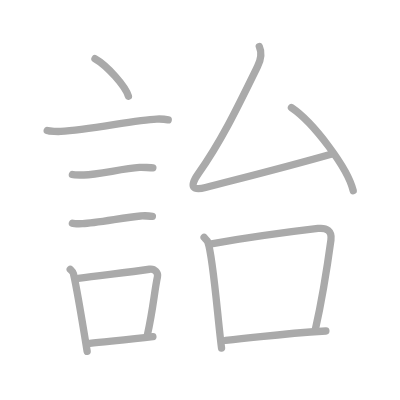
t = 0.00 s
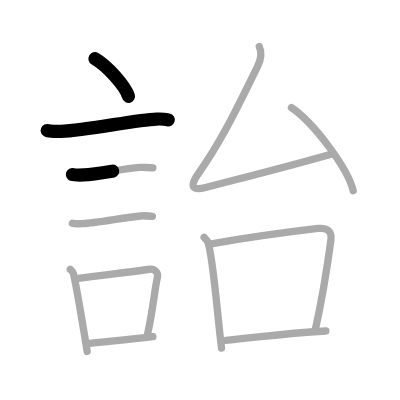
t = 2.50 s
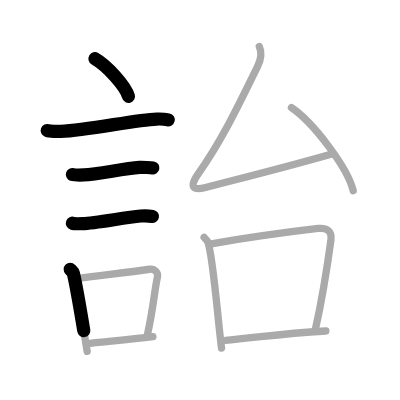
t = 4.75 s
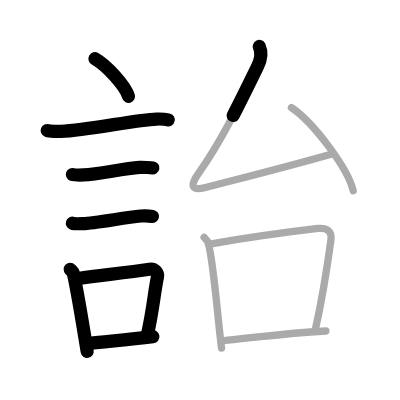
t = 7.25 s
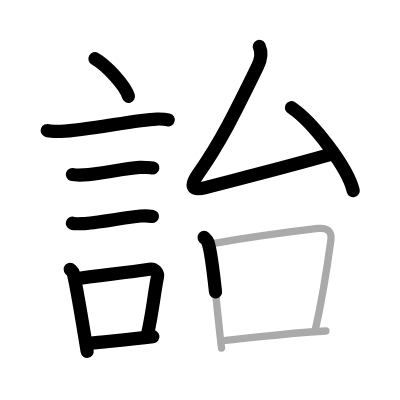
t = 9.50 s
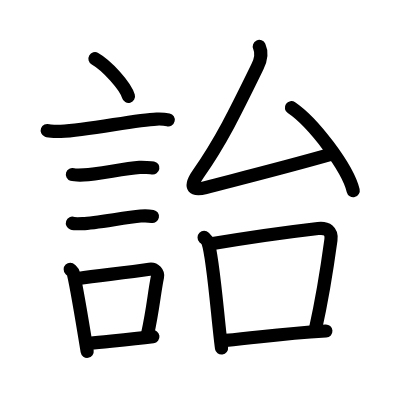
t = 12.00 s

The animated SVG that drew these frames (rendered in a browser with its animation timeline set to each time). Animation: 12 SMIL elements (animate=12); one cycle of 12.00 s.

<?xml version="1.0" standalone="no"?>
<!DOCTYPE svg PUBLIC "-//W3C//DTD SVG 1.1//EN"   "http://www.w3.org/Graphics/SVG/1.1/DTD/svg11.dtd">
<svg width="400px" height="400px"  version="1.1" xmlns="http://www.w3.org/2000/svg">
  <defs>
    <marker id="Triangle" viewBox="0 0 10 10" refX="0" refY="5" markerUnits="strokeWidth" markerWidth="3" style="stroke-opacity:0%;fill:#aaaaaa;" markerHeight="2" orient="auto">
      <path d="M 0 0 L 10 5 L 0 10 z" />
    </marker>
    
    <marker id="Arrow" viewBox="0 0 10 10" refX="5" refY="5" markerUnits="strokeWidth" markerWidth="1.8" style="stroke-opacity:0%;fill:#770000;" markerHeight="2" orient="auto">
      <path d="M 0 4 L 6 4 L 4 1 L 10 5 L 4 9 L 6 6 L 0 6 z" />
        <circle cx="5" cy="5" r="5" />
      </marker>
    
    <marker id="TriangleRed" viewBox="0 0 10 10" refX="0" refY="5" markerUnits="strokeWidth" markerWidth="3" style="stroke-opacity:0%;fill:#CC0000;" markerHeight="2" orient="auto">
      <path d="M 0 0 L 10 5 L 0 10 z" />
    </marker>
    
    <marker id="ArrowRed" viewBox="0 0 10 10" refX="5" refY="5" markerUnits="strokeWidth" markerWidth="1.8" style="stroke-opacity:0%;fill:#CC0000;" markerHeight="2" orient="auto">
      <path d="M 0 4 L 6 4 L 4 1 L 10 5 L 4 9 L 6 6 L 0 6 z" />
        <circle cx="5" cy="5" r="5" />
      </marker>
    
  </defs>
  
  <path style="fill:#ffffff; fill-opacity:100%; fill-rule:evenodd; stroke-width:0;" d="M 0 0 L 400px 0 L 400px 400px L 0 400px L 0 0" />

  <g transform="scale(3.6697247706422 3.6697247706422)">
<path style="fill:none; fill-opacity:0%; fill-rule:evenodd; stroke:#aaaaaa; stroke-opacity:100%; stroke-width: 1.5pt; stroke-linejoin:round; stroke-linecap:round;" d="M25.88 16c3.22 1.81 8.32 7.44 9.12 10.25"></path>
<path style="fill:none; fill-opacity:0%; fill-rule:evenodd; stroke:#aaaaaa; stroke-opacity:100%; stroke-width: 1.5pt; stroke-linejoin:round; stroke-linecap:round;" d="M12.87 35.58c0.63 0.23 3.04 0.27 3.67 0.23c7.8-0.42 20.47-3.17 26.14-3.37c1.05-0.04 2.64 0.11 3.16 0.23"></path>
<path style="fill:none; fill-opacity:0%; fill-rule:evenodd; stroke:#aaaaaa; stroke-opacity:100%; stroke-width: 1.5pt; stroke-linejoin:round; stroke-linecap:round;" d="M19.73 47.56c0.38 0.12 2.71 0.13 3.1 0.12c3.97-0.14 10.42-1.68 15.21-2.05c0.63-0.05 3.29 0.06 3.61 0.12"></path>
<path style="fill:none; fill-opacity:0%; fill-rule:evenodd; stroke:#aaaaaa; stroke-opacity:100%; stroke-width: 1.5pt; stroke-linejoin:round; stroke-linecap:round;" d="M19.73 60.83c0.34 0.12 2.42 0.13 2.77 0.12c3.55-0.13 11.5-1.7 15.81-2.09c0.56-0.05 2.94 0.06 3.22 0.11"></path>
<path style="fill:none; fill-opacity:0%; fill-rule:evenodd; stroke:#aaaaaa; stroke-opacity:100%; stroke-width: 1.5pt; stroke-linejoin:round; stroke-linecap:round;" d="M19.14 73.4c0.35 0.36 0.75 0.65 0.86 1.13c0.99 4.21 2.75 15.04 3.75 21.21"></path>
<path style="fill:none; fill-opacity:0%; fill-rule:evenodd; stroke:#aaaaaa; stroke-opacity:100%; stroke-width: 1.5pt; stroke-linejoin:round; stroke-linecap:round;" d="M21.31 75.87c6.44-0.89 13.48-1.6 19.42-2.5c1.49-0.22 2.39 1.04 2.18 2.06c-0.89 4.25-1.16 8.72-2.74 15.78"></path>
<path style="fill:none; fill-opacity:0%; fill-rule:evenodd; stroke:#aaaaaa; stroke-opacity:100%; stroke-width: 1.5pt; stroke-linejoin:round; stroke-linecap:round;" d="M24.47 93.55c4.8-0.54 10.6-0.97 17.19-1.81"></path>
<path style="fill:none; fill-opacity:0%; fill-rule:evenodd; stroke:#aaaaaa; stroke-opacity:100%; stroke-width: 1.5pt; stroke-linejoin:round; stroke-linecap:round;" d="M70.66 12.67c0.84 1.85 0.41 3.65-0.5 5.51c-5.9 12.07-9.9 20.32-16.16 29.23c-2.66 3.78-1.24 4.54 2.01 3.69c9-2.35 20.25-5.1 34.67-9.2"></path>
<path style="fill:none; fill-opacity:0%; fill-rule:evenodd; stroke:#aaaaaa; stroke-opacity:100%; stroke-width: 1.5pt; stroke-linejoin:round; stroke-linecap:round;" d="M79.42 29.33c5.94 3.99 15.35 16.42 16.83 22.63"></path>
<path style="fill:none; fill-opacity:0%; fill-rule:evenodd; stroke:#aaaaaa; stroke-opacity:100%; stroke-width: 1.5pt; stroke-linejoin:round; stroke-linecap:round;" d="M55.62 64.71c0.42 0.42 0.85 0.76 1.04 1.28c1.46 4.11 2.71 21.46 3.71 28.85"></path>
<path style="fill:none; fill-opacity:0%; fill-rule:evenodd; stroke:#aaaaaa; stroke-opacity:100%; stroke-width: 1.5pt; stroke-linejoin:round; stroke-linecap:round;" d="M57.59 66.43c12.91-2.18 22.03-3.35 29.08-4.17c2.41-0.28 3.83 0.74 3.51 3.11c-0.95 6.97-2.65 17.31-4.27 24.53"></path>
<path style="fill:none; fill-opacity:0%; fill-rule:evenodd; stroke:#aaaaaa; stroke-opacity:100%; stroke-width: 1.5pt; stroke-linejoin:round; stroke-linecap:round;" d="M61.49 92.74C72.25 91.75 75.75 91 88.8 90.2"></path>

<path style="fill:none; fill-opacity:0%; fill-rule:evenodd; stroke:#000000; stroke-opacity:100%; stroke-width: 2.7pt; stroke-linejoin:round; stroke-linecap:round;" d="M25.88 16c3.22 1.81 8.32 7.44 9.12 10.25" pathLength="100" stroke-dashoffset="100" stroke-dasharray="100 105"><animate id="dashAnim1" attributeName="stroke-dashoffset" from="100" to="0" dur="1s" calcMode="linear" fill="freeze"/></path>
<path style="fill:none; fill-opacity:0%; fill-rule:evenodd; stroke:#000000; stroke-opacity:100%; stroke-width: 2.7pt; stroke-linejoin:round; stroke-linecap:round;" d="M12.87 35.58c0.63 0.23 3.04 0.27 3.67 0.23c7.8-0.42 20.47-3.17 26.14-3.37c1.05-0.04 2.64 0.11 3.16 0.23" pathLength="100" stroke-dashoffset="100" stroke-dasharray="100 105"><animate id="dashAnim2" attributeName="stroke-dashoffset" from="100" to="0" dur="1s" calcMode="linear" begin="dashAnim1.end" fill="freeze"/></path>
<path style="fill:none; fill-opacity:0%; fill-rule:evenodd; stroke:#000000; stroke-opacity:100%; stroke-width: 2.7pt; stroke-linejoin:round; stroke-linecap:round;" d="M19.73 47.56c0.38 0.12 2.71 0.13 3.1 0.12c3.97-0.14 10.42-1.68 15.21-2.05c0.63-0.05 3.29 0.06 3.61 0.12" pathLength="100" stroke-dashoffset="100" stroke-dasharray="100 105"><animate id="dashAnim3" attributeName="stroke-dashoffset" from="100" to="0" dur="1s" calcMode="linear" begin="dashAnim2.end" fill="freeze"/></path>
<path style="fill:none; fill-opacity:0%; fill-rule:evenodd; stroke:#000000; stroke-opacity:100%; stroke-width: 2.7pt; stroke-linejoin:round; stroke-linecap:round;" d="M19.73 60.83c0.34 0.12 2.42 0.13 2.77 0.12c3.55-0.13 11.5-1.7 15.81-2.09c0.56-0.05 2.94 0.06 3.22 0.11" pathLength="100" stroke-dashoffset="100" stroke-dasharray="100 105"><animate id="dashAnim4" attributeName="stroke-dashoffset" from="100" to="0" dur="1s" calcMode="linear" begin="dashAnim3.end" fill="freeze"/></path>
<path style="fill:none; fill-opacity:0%; fill-rule:evenodd; stroke:#000000; stroke-opacity:100%; stroke-width: 2.7pt; stroke-linejoin:round; stroke-linecap:round;" d="M19.14 73.4c0.35 0.36 0.75 0.65 0.86 1.13c0.99 4.21 2.75 15.04 3.75 21.21" pathLength="100" stroke-dashoffset="100" stroke-dasharray="100 105"><animate id="dashAnim5" attributeName="stroke-dashoffset" from="100" to="0" dur="1s" calcMode="linear" begin="dashAnim4.end" fill="freeze"/></path>
<path style="fill:none; fill-opacity:0%; fill-rule:evenodd; stroke:#000000; stroke-opacity:100%; stroke-width: 2.7pt; stroke-linejoin:round; stroke-linecap:round;" d="M21.31 75.87c6.44-0.89 13.48-1.6 19.42-2.5c1.49-0.22 2.39 1.04 2.18 2.06c-0.89 4.25-1.16 8.72-2.74 15.78" pathLength="100" stroke-dashoffset="100" stroke-dasharray="100 105"><animate id="dashAnim6" attributeName="stroke-dashoffset" from="100" to="0" dur="1s" calcMode="linear" begin="dashAnim5.end" fill="freeze"/></path>
<path style="fill:none; fill-opacity:0%; fill-rule:evenodd; stroke:#000000; stroke-opacity:100%; stroke-width: 2.7pt; stroke-linejoin:round; stroke-linecap:round;" d="M24.47 93.55c4.8-0.54 10.6-0.97 17.19-1.81" pathLength="100" stroke-dashoffset="100" stroke-dasharray="100 105"><animate id="dashAnim7" attributeName="stroke-dashoffset" from="100" to="0" dur="1s" calcMode="linear" begin="dashAnim6.end" fill="freeze"/></path>
<path style="fill:none; fill-opacity:0%; fill-rule:evenodd; stroke:#000000; stroke-opacity:100%; stroke-width: 2.7pt; stroke-linejoin:round; stroke-linecap:round;" d="M70.66 12.67c0.84 1.85 0.41 3.65-0.5 5.51c-5.9 12.07-9.9 20.32-16.16 29.23c-2.66 3.78-1.24 4.54 2.01 3.69c9-2.35 20.25-5.1 34.67-9.2" pathLength="100" stroke-dashoffset="100" stroke-dasharray="100 105"><animate id="dashAnim8" attributeName="stroke-dashoffset" from="100" to="0" dur="1s" calcMode="linear" begin="dashAnim7.end" fill="freeze"/></path>
<path style="fill:none; fill-opacity:0%; fill-rule:evenodd; stroke:#000000; stroke-opacity:100%; stroke-width: 2.7pt; stroke-linejoin:round; stroke-linecap:round;" d="M79.42 29.33c5.94 3.99 15.35 16.42 16.83 22.63" pathLength="100" stroke-dashoffset="100" stroke-dasharray="100 105"><animate id="dashAnim9" attributeName="stroke-dashoffset" from="100" to="0" dur="1s" calcMode="linear" begin="dashAnim8.end" fill="freeze"/></path>
<path style="fill:none; fill-opacity:0%; fill-rule:evenodd; stroke:#000000; stroke-opacity:100%; stroke-width: 2.7pt; stroke-linejoin:round; stroke-linecap:round;" d="M55.62 64.71c0.42 0.42 0.85 0.76 1.04 1.28c1.46 4.11 2.71 21.46 3.71 28.85" pathLength="100" stroke-dashoffset="100" stroke-dasharray="100 105"><animate id="dashAnim10" attributeName="stroke-dashoffset" from="100" to="0" dur="1s" calcMode="linear" begin="dashAnim9.end" fill="freeze"/></path>
<path style="fill:none; fill-opacity:0%; fill-rule:evenodd; stroke:#000000; stroke-opacity:100%; stroke-width: 2.7pt; stroke-linejoin:round; stroke-linecap:round;" d="M57.59 66.43c12.91-2.18 22.03-3.35 29.08-4.17c2.41-0.28 3.83 0.74 3.51 3.11c-0.95 6.97-2.65 17.31-4.27 24.53" pathLength="100" stroke-dashoffset="100" stroke-dasharray="100 105"><animate id="dashAnim11" attributeName="stroke-dashoffset" from="100" to="0" dur="1s" calcMode="linear" begin="dashAnim10.end" fill="freeze"/></path>
<path style="fill:none; fill-opacity:0%; fill-rule:evenodd; stroke:#000000; stroke-opacity:100%; stroke-width: 2.7pt; stroke-linejoin:round; stroke-linecap:round;" d="M61.49 92.74C72.25 91.75 75.75 91 88.8 90.2" pathLength="100" stroke-dashoffset="100" stroke-dasharray="100 105"><animate id="dashAnim12" attributeName="stroke-dashoffset" from="100" to="0" dur="1s" calcMode="linear" begin="dashAnim11.end" fill="freeze"/></path>

</g>

</svg>  
          
